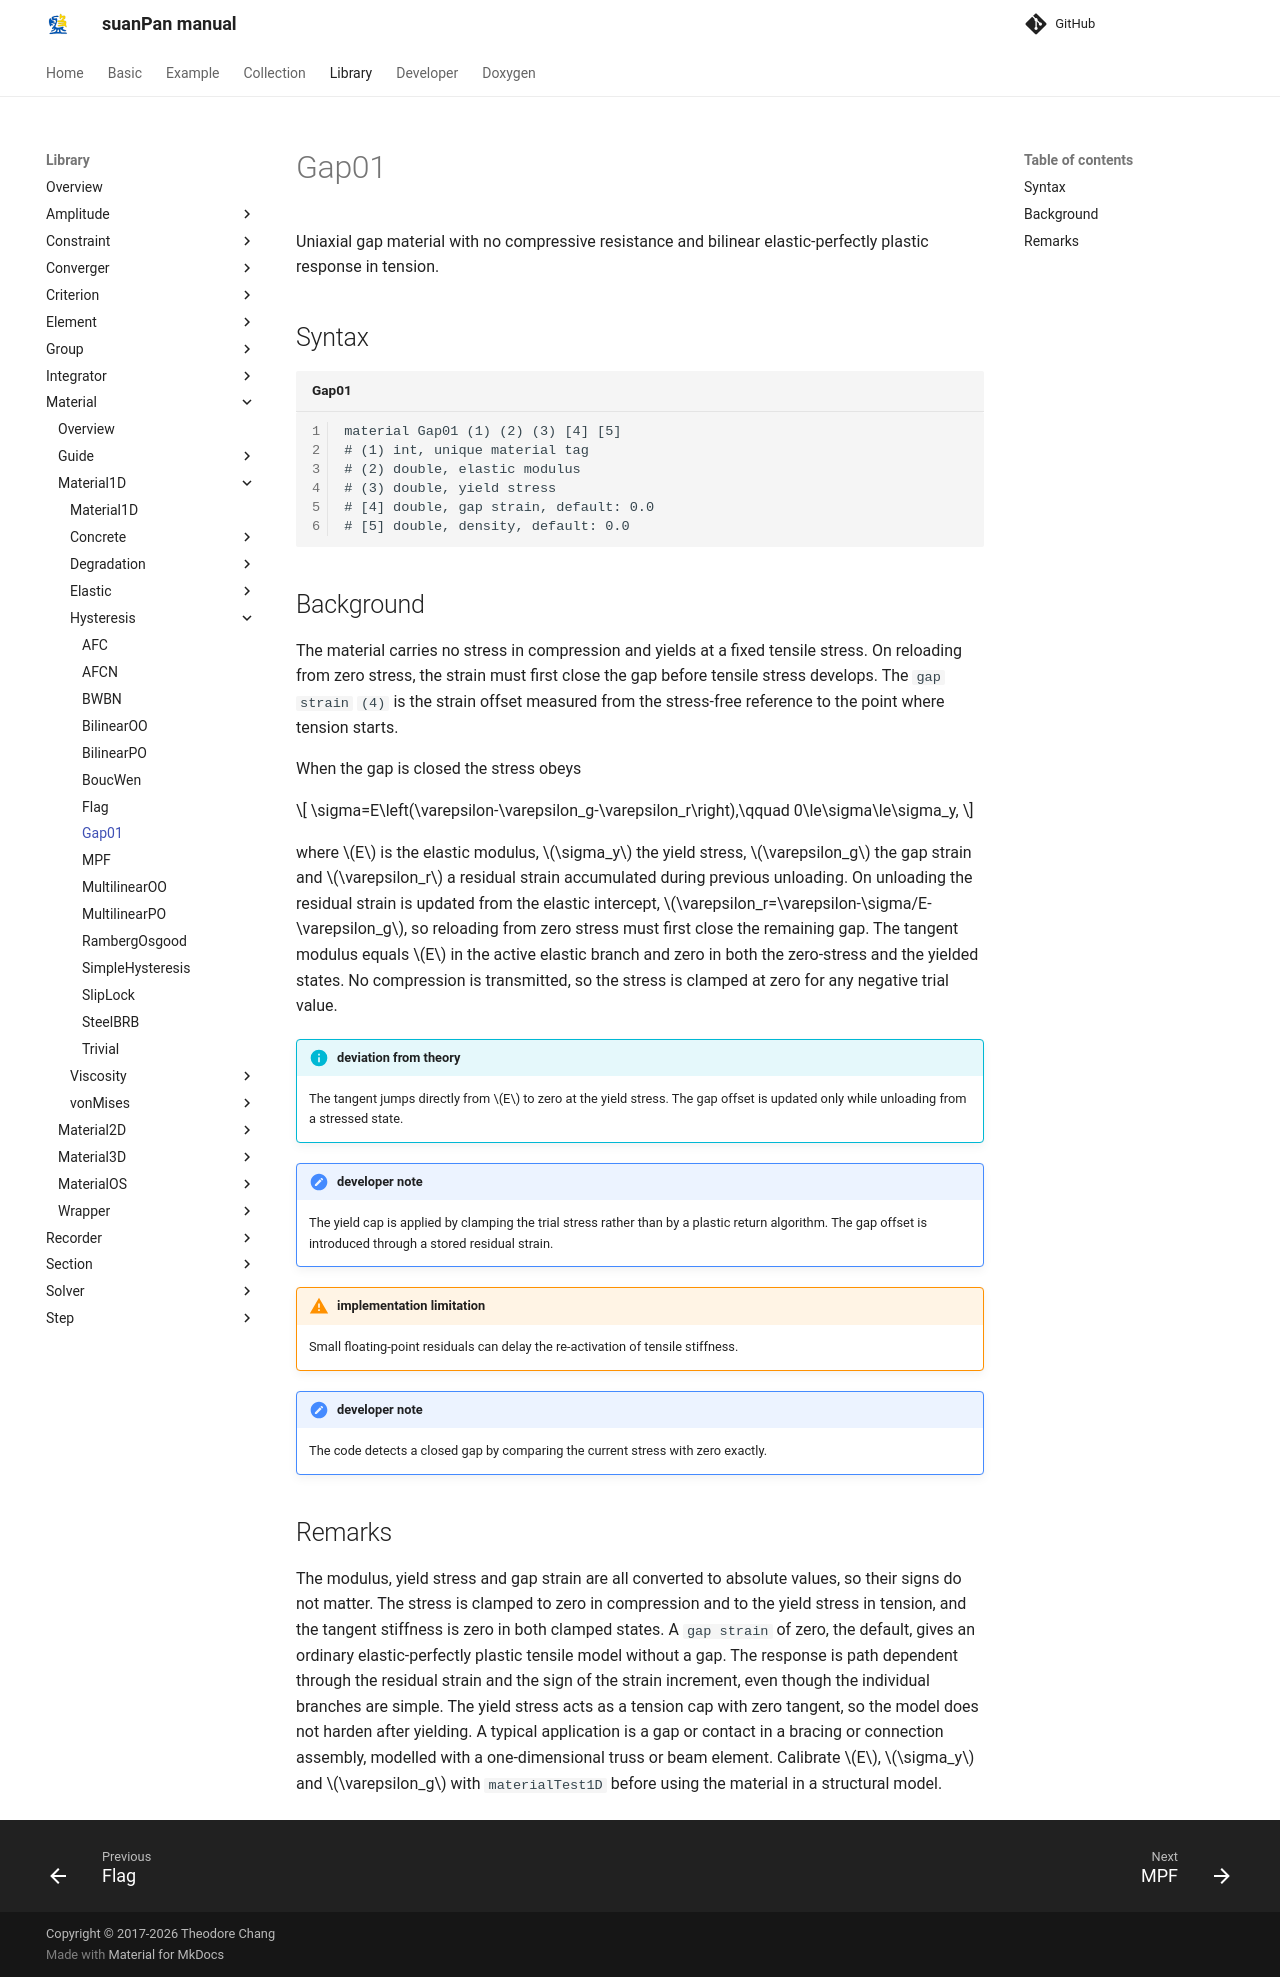

repository: TLCFEM/suanPan-manual · page: 4.4/Library/Material/Material1D/Hysteresis/Gap01/index.html · generator: mkdocs

# Gap01

Uniaxial gap material with no compressive resistance and bilinear elastic-perfectly plastic response in tension.

## Syntax

```text title="Gap01"
material Gap01 (1) (2) (3) [4] [5]
# (1) int, unique material tag
# (2) double, elastic modulus
# (3) double, yield stress
# [4] double, gap strain, default: 0.0
# [5] double, density, default: 0.0
```

## Background

The material carries no stress in compression and yields at a fixed tensile stress.
On reloading from zero stress, the strain must first close the gap before tensile stress develops.
The `gap strain` `(4)` is the strain offset measured from the stress-free reference to the point where tension starts.

When the gap is closed the stress obeys

$$
\sigma=E\left(\varepsilon-\varepsilon_g-\varepsilon_r\right),\qquad 0\le\sigma\le\sigma_y,
$$

where $$E$$ is the elastic modulus, $$\sigma_y$$ the yield stress, $$\varepsilon_g$$ the gap strain and $$\varepsilon_r$$ a residual strain accumulated during previous unloading.
On unloading the residual strain is updated from the elastic intercept, $$\varepsilon_r=\varepsilon-\sigma/E-\varepsilon_g$$, so reloading from zero stress must first close the remaining gap.
The tangent modulus equals $$E$$ in the active elastic branch and zero in both the zero-stress and the yielded states.
No compression is transmitted, so the stress is clamped at zero for any negative trial value.

!!! info "deviation from theory"
    The tangent jumps directly from $$E$$ to zero at the yield stress.
    The gap offset is updated only while unloading from a stressed state.

!!! note "developer note"
    The yield cap is applied by clamping the trial stress rather than by a plastic return algorithm.
    The gap offset is introduced through a stored residual strain.

!!! warning "implementation limitation"
    Small floating-point residuals can delay the re-activation of tensile stiffness.

!!! note "developer note"
    The code detects a closed gap by comparing the current stress with zero exactly.

## Remarks

The modulus, yield stress and gap strain are all converted to absolute values, so their signs do not matter.
The stress is clamped to zero in compression and to the yield stress in tension, and the tangent stiffness is zero in both clamped states.
A `gap strain` of zero, the default, gives an ordinary elastic-perfectly plastic tensile model without a gap.
The response is path dependent through the residual strain and the sign of the strain increment, even though the individual branches are simple.
The yield stress acts as a tension cap with zero tangent, so the model does not harden after yielding.
A typical application is a gap or contact in a bracing or connection assembly, modelled with a one-dimensional truss or beam element.
Calibrate $$E$$, $$\sigma_y$$ and $$\varepsilon_g$$ with `materialTest1D` before using the material in a structural model.
